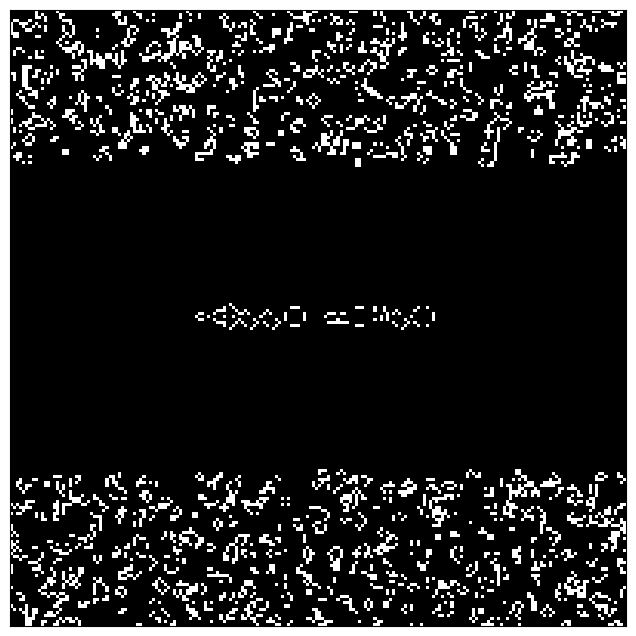

Reproduce this figure in Python.
import numpy as np
import matplotlib.pyplot as plt
import matplotlib.animation as animation
from scipy.signal import convolve2d

# 定義所有26個英文字母及空格的圖案，使用數字編碼
# 每個數字代表一行，'X' 為1，' ' 為0
LETTER_PATTERNS = {
    'A': [4, 10, 31, 17, 17],
    'B': [30, 17, 30, 17, 30],
    'C': [14, 17, 16, 17, 14],
    'D': [30, 17, 17, 17, 30],
    'E': [31, 16, 30, 16, 31],
    'F': [31, 16, 30, 16, 16],
    'G': [15, 16, 19, 17, 15],
    'H': [17, 17, 31, 17, 17],
    'I': [14, 4, 4, 4, 14],
    'J': [31, 2, 2, 18, 12],
    'K': [17, 18, 28, 18, 17],
    'L': [16, 16, 16, 16, 31],
    'M': [17, 27, 21, 17, 17],
    'N': [17, 25, 21, 19, 17],
    'O': [14, 17, 17, 17, 14],
    'P': [30, 17, 30, 16, 16],
    'Q': [14, 17, 17, 18, 13],
    'R': [30, 17, 30, 17, 17],
    'S': [15, 16, 14, 1, 30],
    'T': [31, 4, 4, 4, 4],
    'U': [17, 17, 17, 17, 14],
    'V': [17, 17, 17, 10, 4],
    'W': [17, 17, 21, 27, 17],
    'X': [17, 10, 4, 10, 17],
    'Y': [17, 10, 4, 4, 4],
    'Z': [31, 2, 4, 8, 31],
    ' ': [0, 0, 0, 0, 0]
}

# 將所有字母圖案轉換為 NumPy 陣列並作為常數快取
LETTER_PATTERNS_CACHED = {letter: np.array([[1 if char == '1' else 0 for char in bin(row)[2:].zfill(5)] for row in pattern]) for letter, pattern in LETTER_PATTERNS.items()}

# 定義隨機狀態的存活概率
PROBABILITY_ALIVE = [0.8, 0.2]

def create_pattern(pattern):
    """
    將字母的數字編碼圖案轉換為二維 NumPy 陣列
    1 表示存活的細胞，0 表示死亡的細胞
    """
    binary_length = 5  # 因為字母圖案是5列寬
    pattern_array = []
    for row in pattern:
        # 將數字轉換為二進位字符串，去掉'0b'，並填充至固定長度
        binary_str = bin(row)[2:].zfill(binary_length)
        # 將每位字符轉換為1或0
        pattern_array.append([1 if char == '1' else 0 for char in binary_str])
    return np.array(pattern_array)

def place_pattern(grid, pattern, top_left_x, top_left_y):
    """
    將 pattern 放置到網格中的指定位置。
    
    :param grid: 主網格（2D NumPy 陣列）
    :param pattern: 字母圖案（2D NumPy 陣列）
    :param top_left_x: 放置 pattern 的左上角 x 坐標
    :param top_left_y: 放置 pattern 的左上角 y 坐標
    """
    pattern_height, pattern_width = pattern.shape
    grid_height, grid_width = grid.shape
    
    # 確保 pattern 不會超出主網格邊界
    if top_left_x + pattern_height > grid_height or top_left_y + pattern_width > grid_width:
        raise ValueError(f"Pattern exceeds grid boundaries at position ({top_left_x}, {top_left_y}) with pattern size ({pattern_height}, {pattern_width}).")
    
    # 將 pattern 嵌入主網格
    grid[top_left_x:top_left_x + pattern_height, top_left_y:top_left_y + pattern_width] = pattern

def update(frame_num, img, grid, kernel):
    """
    更新函數，用於動畫。
    """
    # 計算周圍八個細胞的存活數量
    neighbor_count = convolve2d(grid, kernel, mode='same', boundary='wrap')
    
    # 應用康威生命遊戲的規則
    # 存活細胞維持或死亡
    grid[:] = np.where(
        (grid == 1) & ((neighbor_count == 2) | (neighbor_count == 3)),
        1,
        0
    )
    # 死亡細胞復活
    grid[:] = np.where(
        (grid == 0) & (neighbor_count == 3),
        1,
        grid
    )
    
    # 更新圖像資料
    img.set_data(grid)
    return img,

def main():
    # 定義網格大小
    N = 200
    grid = np.zeros((N, N), dtype=int)
    
    # 定義卷積 kernal ，用於計算每個細胞的鄰居數量
    kernel = np.array([[1, 1, 1],
                       [1, 0, 1],
                       [1, 1, 1]])
    
    # 自定義要顯示的字母序列（包含空格）
    letters_to_display = "hello world".upper()
    
    # 計算所有字母圖案的總寬度和最大高度，考慮間距
    spacing = 2  # 每個字母之間的間距
    letter_widths = [pattern.shape[1] for pattern in LETTER_PATTERNS_CACHED.values()]
    letter_heights = [pattern.shape[0] for pattern in LETTER_PATTERNS_CACHED.values()]
    
    # 假設每個字母的高度相同，取最大值
    max_letter_height = max(letter_heights)
    
    # 計算總寬度
    total_width = sum([LETTER_PATTERNS_CACHED[letter].shape[1] for letter in letters_to_display]) + spacing * (len(letters_to_display) - 1)
    
    # 計算中央起始位置
    start_x = (N - max_letter_height) // 2
    start_y = (N - total_width) // 2
    
    current_y = start_y
    
    # 放置指定的字母和空格到網格中央，保持5單位的間距
    for letter in letters_to_display:
        pattern = LETTER_PATTERNS_CACHED.get(letter, LETTER_PATTERNS_CACHED[' '])  # 默認使用空格
        pattern_height, pattern_width = pattern.shape
        # 計算每個字母的垂直偏移，以便所有字母在垂直方向居中
        offset_x = start_x + (max_letter_height - pattern_height) // 2
        try:
            place_pattern(grid, pattern, offset_x, current_y)
        except ValueError as e:
            print(f"無法放置字母 '{letter}'：{e}")
        # 更新位置以避免重疊
        current_y += pattern_width + spacing
    
    # 初始化其他部分為隨機狀態（上下各25%，中央50%留給字母）
    # 20% 的概率為存活狀態
    random_grid = np.zeros((N, N), dtype=int)
    
    # 上25%
    top_region = N // 4
    random_grid[:top_region, :] = np.random.choice([0, 1], (top_region, N), p=PROBABILITY_ALIVE)
    
    # 下25%
    bottom_region = N // 4
    random_grid[-bottom_region:, :] = np.random.choice([0, 1], (bottom_region, N), p=PROBABILITY_ALIVE)
    
    # 中央50%保留給字母，因此不隨機初始化
    # 將隨機狀態應用到主網格，但保留字母部分
    grid = np.where(grid == 1, 1, random_grid)
    
    # 設定圖像
    fig, ax = plt.subplots(figsize=(8, 8))
    img = ax.imshow(grid, interpolation='nearest', cmap='gray')
    ax.set_xticks([])
    ax.set_yticks([])
    plt.draw()
    
    # 等待幾秒鐘
    plt.pause(1)  # 等待1秒
    
    # 運行動畫
    ani = animation.FuncAnimation(
        fig, update, fargs=(img, grid, kernel),
        frames=60, interval=50, blit=True
    )
    plt.show()

if __name__ == '__main__':
    main()
